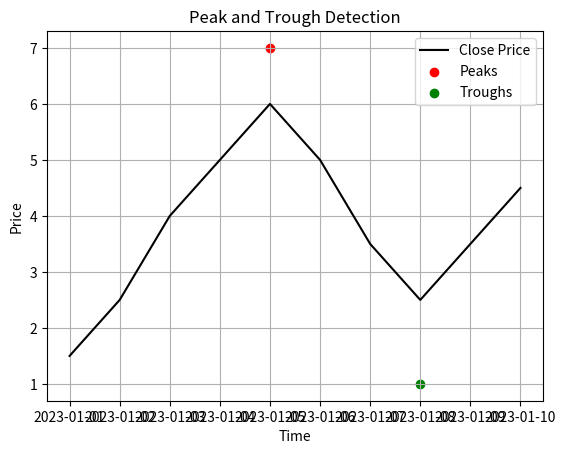

The matplotlib source for this figure:
import pandas as pd
import numpy as np
import matplotlib.pyplot as plt
from scipy.signal import find_peaks

# Tạo dữ liệu nến giả
data = {
    'time': pd.date_range(start='2023-01-01', periods=10, freq='D'),
    'open': [1, 2, 3, 4, 5, 4, 3, 2, 3, 4],
    'high': [2, 3, 5, 6, 7, 6, 4, 3, 4, 5],
    'low': [0, 1, 2, 3, 4, 3, 2, 1, 2, 3],
    'close': [1.5, 2.5, 4, 5, 6, 5, 3.5, 2.5, 3.5, 4.5],
}

# Chuyển thành DataFrame
df = pd.DataFrame(data)

# Sử dụng scipy để tìm các đỉnh (peaks) và đáy (troughs)
peaks, _ = find_peaks(df['high'])
troughs, _ = find_peaks(-df['low'])

# Thêm cột is_peak và is_trough vào DataFrame
df['is_peak'] = False
df['is_trough'] = False

# Đánh dấu các đỉnh và đáy trong DataFrame
df.loc[peaks, 'is_peak'] = True
df.loc[troughs, 'is_trough'] = True

# Lọc các đỉnh và đáy trong cửa sổ động
rolling_max = df['high'].rolling(window=2 * 2 + 1, center=True, min_periods=1).max()
rolling_min = df['low'].rolling(window=2 * 2 + 1, center=True, min_periods=1).min()

# Kiểm tra đỉnh và đáy trong cửa sổ
df['is_peak'] = df['is_peak'] & (df['high'] == rolling_max)
df['is_trough'] = df['is_trough'] & (df['low'] == rolling_min)
# In ra kết quả
print(df)

# Vẽ đồ thị nến và đánh dấu đỉnh, đáy
plt.plot(df['time'], df['close'], label="Close Price", color='black')
plt.scatter(df['time'].iloc[peaks], df['high'].iloc[peaks], color='red', label='Peaks')
plt.scatter(df['time'].iloc[troughs], df['low'].iloc[troughs], color='green', label='Troughs')
plt.legend()
plt.title("Peak and Trough Detection")
plt.xlabel("Time")
plt.ylabel("Price")
plt.grid(True)
plt.show()
